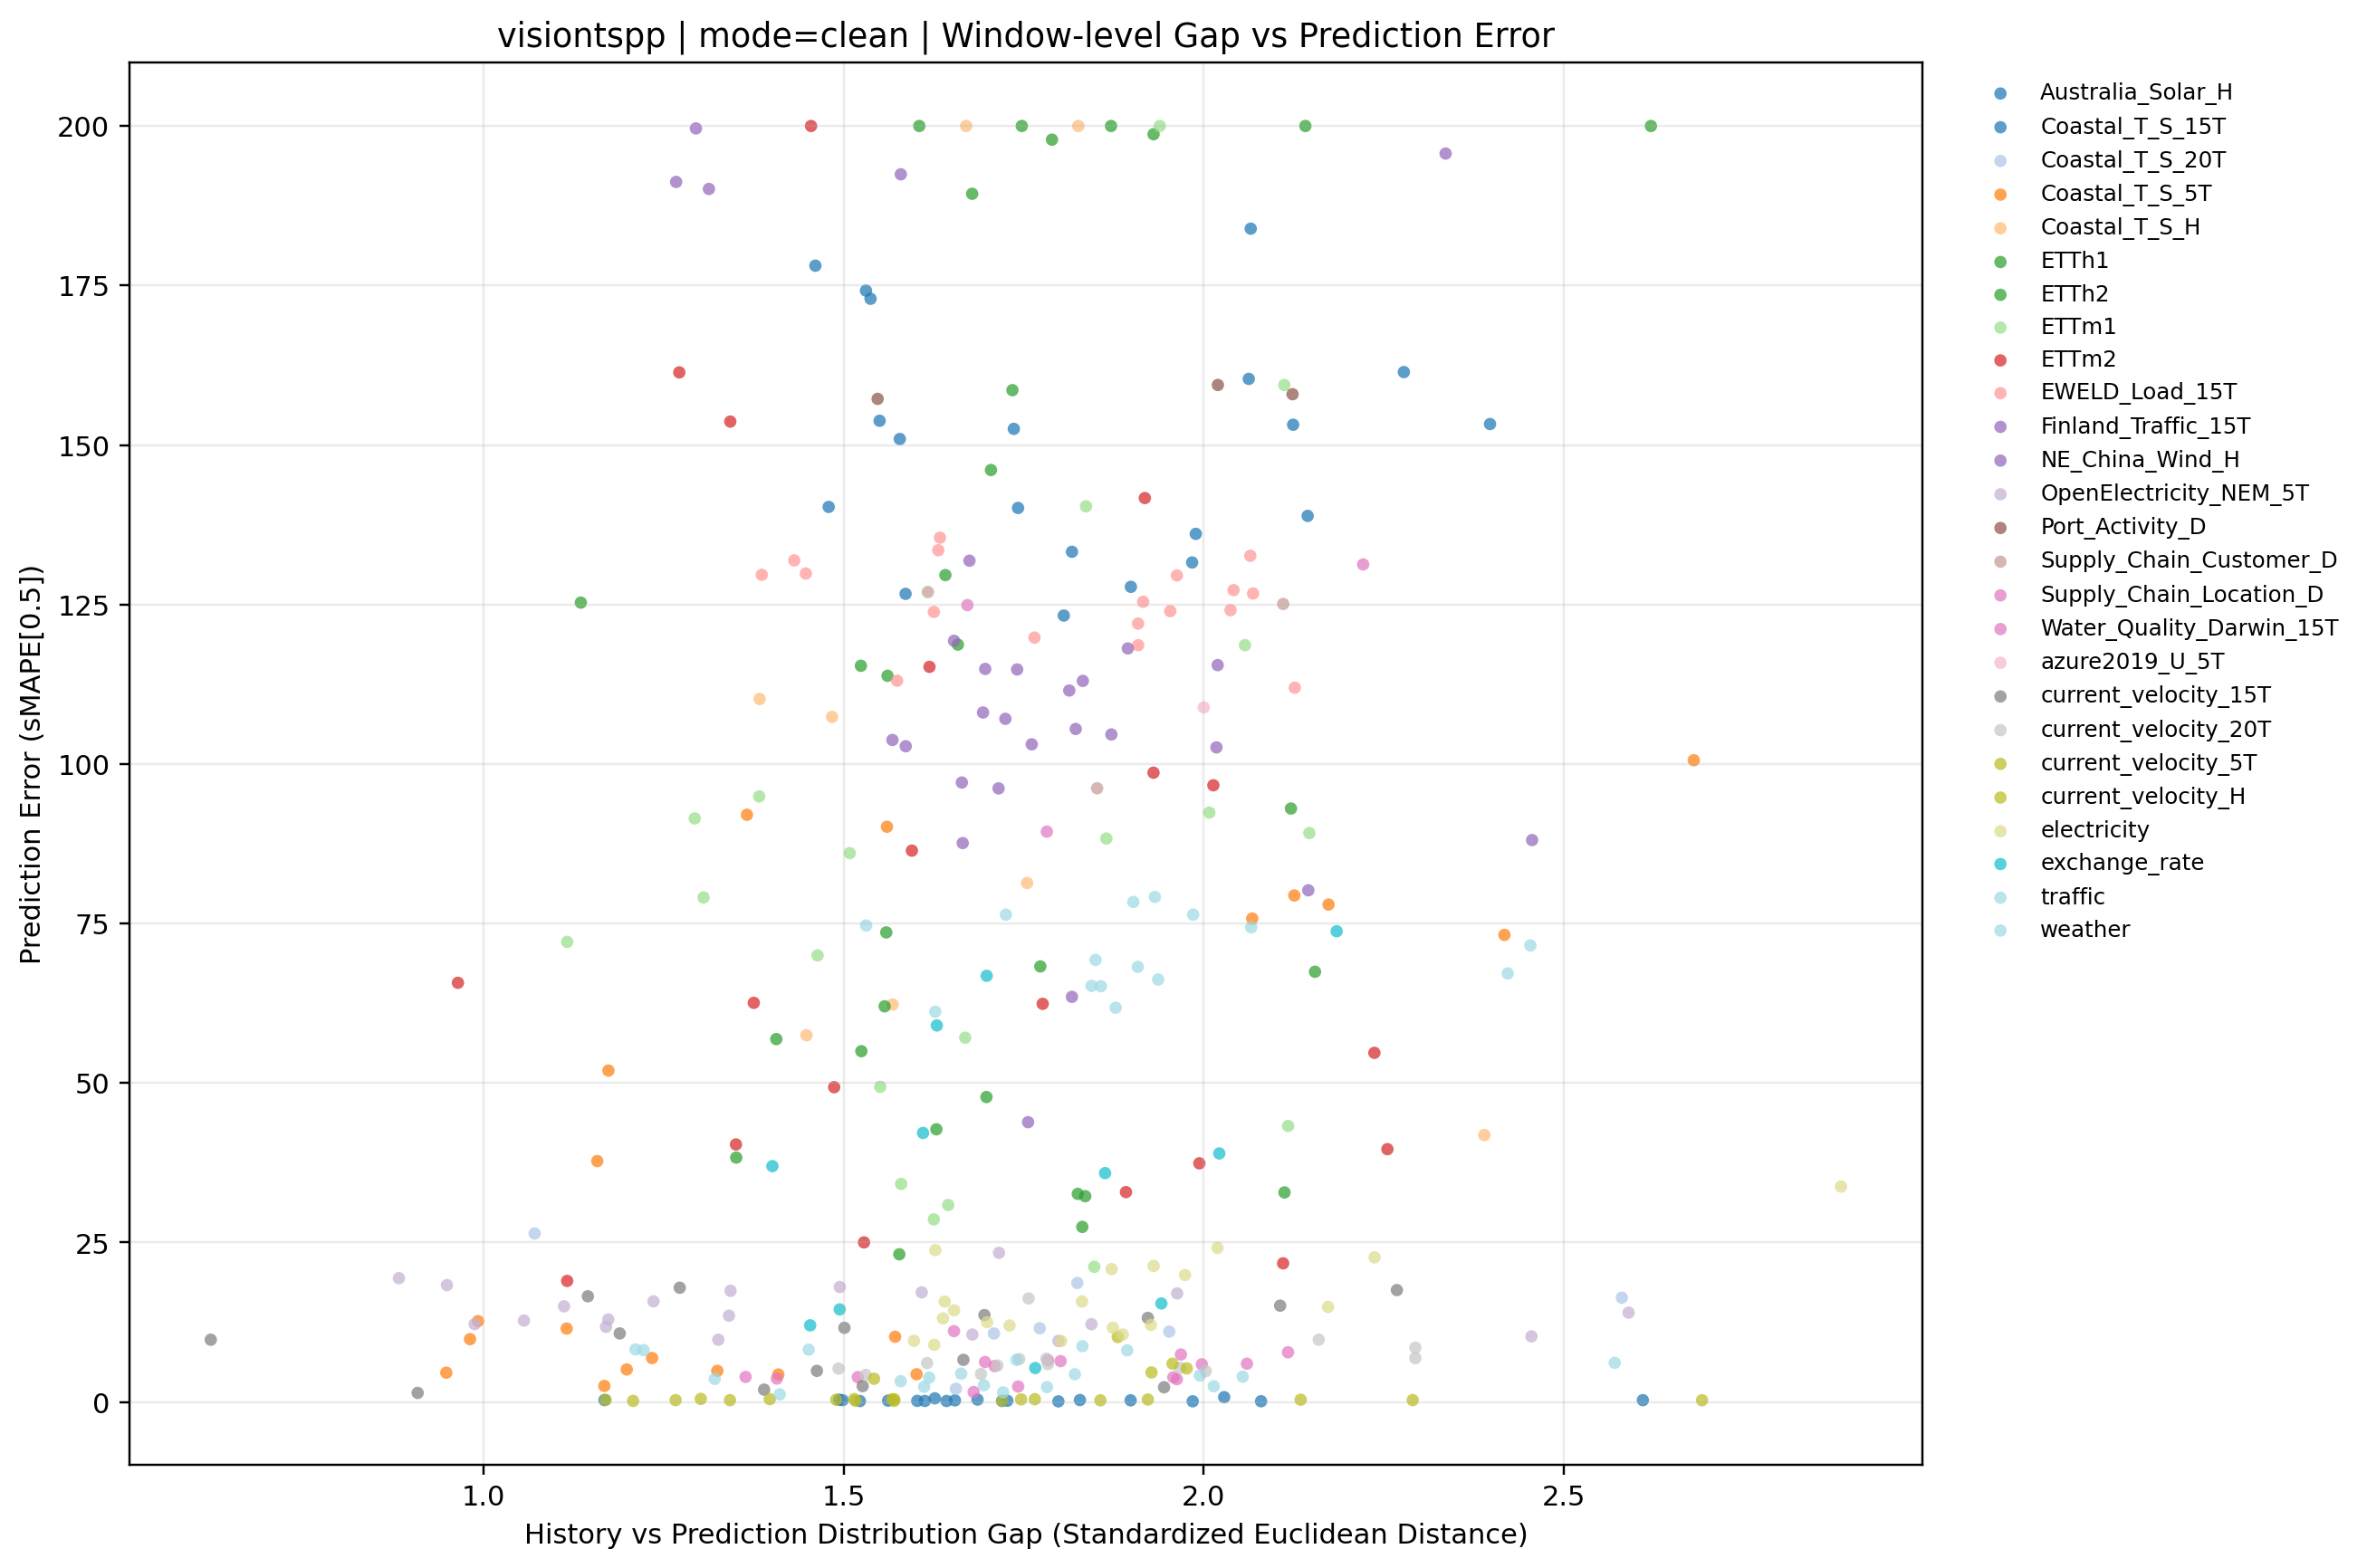

Source data for this figure (header and first rows):
dataset, term, ratio_code, imputation_method, window_idx, distribution_gap, smape, smape_diff_vs_clean
Australia_Solar_H, long, , clean, 0, 1.736, 152.5, 0.0
Australia_Solar_H, long, , clean, 1, 2.065, 183.9, 0.0
Australia_Solar_H, long, , clean, 2, 1.989, 136.1, 0.0
Australia_Solar_H, long, , clean, 3, 1.984, 131.6, 0.0
Australia_Solar_H, long, , clean, 4, 2.124, 153.2, 0.0
Australia_Solar_H, long, , clean, 5, 1.742, 140.1, 0.0
Australia_Solar_H, long, , clean, 6, 2.144, 138.9, 0.0
Australia_Solar_H, long, , clean, 7, 1.806, 123.3, 0.0
Australia_Solar_H, long, , clean, 8, 1.899, 127.8, 0.0
Australia_Solar_H, long, , clean, 9, 2.278, 161.4, 0.0
Australia_Solar_H, long, , clean, 10, 1.537, 172.9, 0.0
Australia_Solar_H, long, , clean, 11, 1.531, 174.2, 0.0
Australia_Solar_H, long, , clean, 12, 1.461, 178.1, 0.0
Australia_Solar_H, long, , clean, 13, 1.578, 150.9, 0.0
Australia_Solar_H, long, , clean, 14, 1.55, 153.8, 0.0
Australia_Solar_H, long, , clean, 15, 2.063, 160.4, 0.0
Australia_Solar_H, long, , clean, 16, 2.397, 153.3, 0.0
Australia_Solar_H, long, , clean, 17, 1.817, 133.3, 0.0
Australia_Solar_H, long, , clean, 18, 1.479, 140.3, 0.0
Australia_Solar_H, long, , clean, 19, 1.586, 126.7, 0.0
Coastal_T_S_15T, long, , clean, 0, 1.562, 0.2093, 0.0
Coastal_T_S_15T, long, , clean, 1, 1.828, 0.3032, 0.0
Coastal_T_S_15T, long, , clean, 2, 1.499, 0.2858, 0.0
Coastal_T_S_15T, long, , clean, 3, 1.643, 0.157, 0.0
Coastal_T_S_15T, long, , clean, 4, 1.72, 0.1596, 0.0
Coastal_T_S_15T, long, , clean, 5, 1.985, 0.1053, 0.0
Coastal_T_S_15T, long, , clean, 6, 1.602, 0.1714, 0.0
Coastal_T_S_15T, long, , clean, 7, 1.627, 0.5693, 0.0
Coastal_T_S_15T, long, , clean, 8, 1.727, 0.1975, 0.0
Coastal_T_S_15T, long, , clean, 9, 1.168, 0.2982, 0.0
Coastal_T_S_15T, long, , clean, 10, 1.613, 0.1596, 0.0
Coastal_T_S_15T, long, , clean, 11, 1.523, 0.14, 0.0
Coastal_T_S_15T, long, , clean, 12, 2.08, 0.1124, 0.0
Coastal_T_S_15T, long, , clean, 13, 2.028, 0.7567, 0.0
Coastal_T_S_15T, long, , clean, 14, 1.898, 0.2567, 0.0
Coastal_T_S_15T, long, , clean, 15, 1.798, 0.09293, 0.0
Coastal_T_S_15T, long, , clean, 16, 1.494, 0.3514, 0.0
Coastal_T_S_15T, long, , clean, 17, 1.655, 0.2502, 0.0
Coastal_T_S_15T, long, , clean, 18, 2.61, 0.2839, 0.0
Coastal_T_S_15T, long, , clean, 19, 1.686, 0.3732, 0.0
Coastal_T_S_20T, long, , clean, 0, 1.825, 18.65, 0.0
Coastal_T_S_20T, long, , clean, 1, 1.656, 2.069, 0.0
Coastal_T_S_20T, long, , clean, 2, 1.709, 10.74, 0.0
Coastal_T_S_20T, long, , clean, 3, 1.772, 11.55, 0.0
Coastal_T_S_20T, long, , clean, 4, 2.58, 16.35, 0.0
Coastal_T_S_20T, long, , clean, 5, 1.952, 11.03, 0.0
Coastal_T_S_20T, long, , clean, 6, 1.071, 26.41, 0.0
Coastal_T_S_5T, long, , clean, 0, 2.173, 77.97, 0.0
Coastal_T_S_5T, long, , clean, 1, 2.067, 75.77, 0.0
Coastal_T_S_5T, long, , clean, 2, 2.417, 73.21, 0.0
Coastal_T_S_5T, long, , clean, 3, 2.126, 79.39, 0.0
Coastal_T_S_5T, long, , clean, 4, 1.174, 51.94, 0.0
Coastal_T_S_5T, long, , clean, 5, 1.572, 10.22, 0.0
Coastal_T_S_5T, long, , clean, 6, 0.9925, 12.67, 0.0
Coastal_T_S_5T, long, , clean, 7, 1.409, 4.303, 0.0
Coastal_T_S_5T, long, , clean, 8, 0.9485, 4.591, 0.0
Coastal_T_S_5T, long, , clean, 9, 1.168, 2.51, 0.0
Coastal_T_S_5T, long, , clean, 10, 1.199, 5.095, 0.0
Coastal_T_S_5T, long, , clean, 11, 1.234, 6.888, 0.0
Coastal_T_S_5T, long, , clean, 12, 1.601, 4.35, 0.0
... 297 more rows
